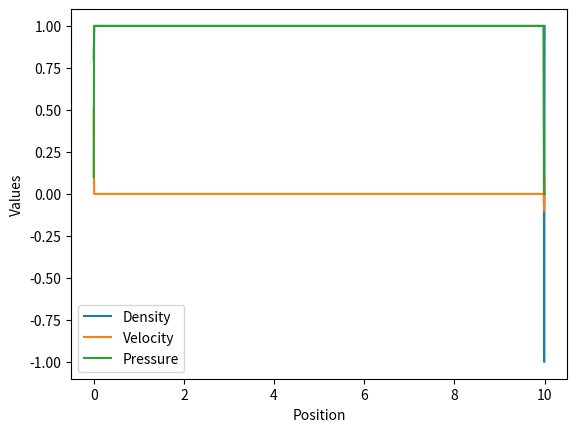

Python code for this plot:
import numpy as np
import matplotlib.pyplot as plt

# Parameters
gamma = 1.4  # Adiabatic index
L = 10.0  # Length of the domain
Nx = 1000  # Number of grid points
dx = L / (Nx - 1)  # Grid spacing
dt = 0.001  # Time step
T_final = 0.1  # Final simulation time

# Initialize arrays
x = np.linspace(0, L, Nx)
rho = np.ones(Nx)  # Initial density
u = np.zeros(Nx)  # Initial x-velocity
p = np.ones(Nx)  # Initial pressure

# Left BCs
rho[0] = 0.8
u[0] = 0.5
p[0] = 0.1

# Simulation loop
for t in np.arange(1, T_final, dt):
    # Forward Euler updates
    rho[1:] -= dt / dx * (rho[1:] * u[1:] - rho[:-1] * u[:-1])  # Update density
    u[1:] -= dt / dx * (u[1:] * u[1:] - u[:-1] * u[:-1] + p[1:] - p[:-1])  # Update x-velocity
    p = (gamma - 1) * (rho * (0.5 * u**2) - 0.5 * rho * u[0]**2)  # Update pressure

# Right BCs
rho[Nx-2] = -1.0
rho[Nx-1] = 1.0
u[Nx-2] = -0.1
u[Nx-1] = 0.1
p[Nx-2] = 0.0
p[Nx-1] = 0.0

# Plot the final state
plt.plot(x, rho, label='Density')
plt.plot(x, u, label='Velocity')
plt.plot(x, p, label='Pressure')
plt.xlabel('Position')
plt.ylabel('Values')
plt.legend()
plt.show()
